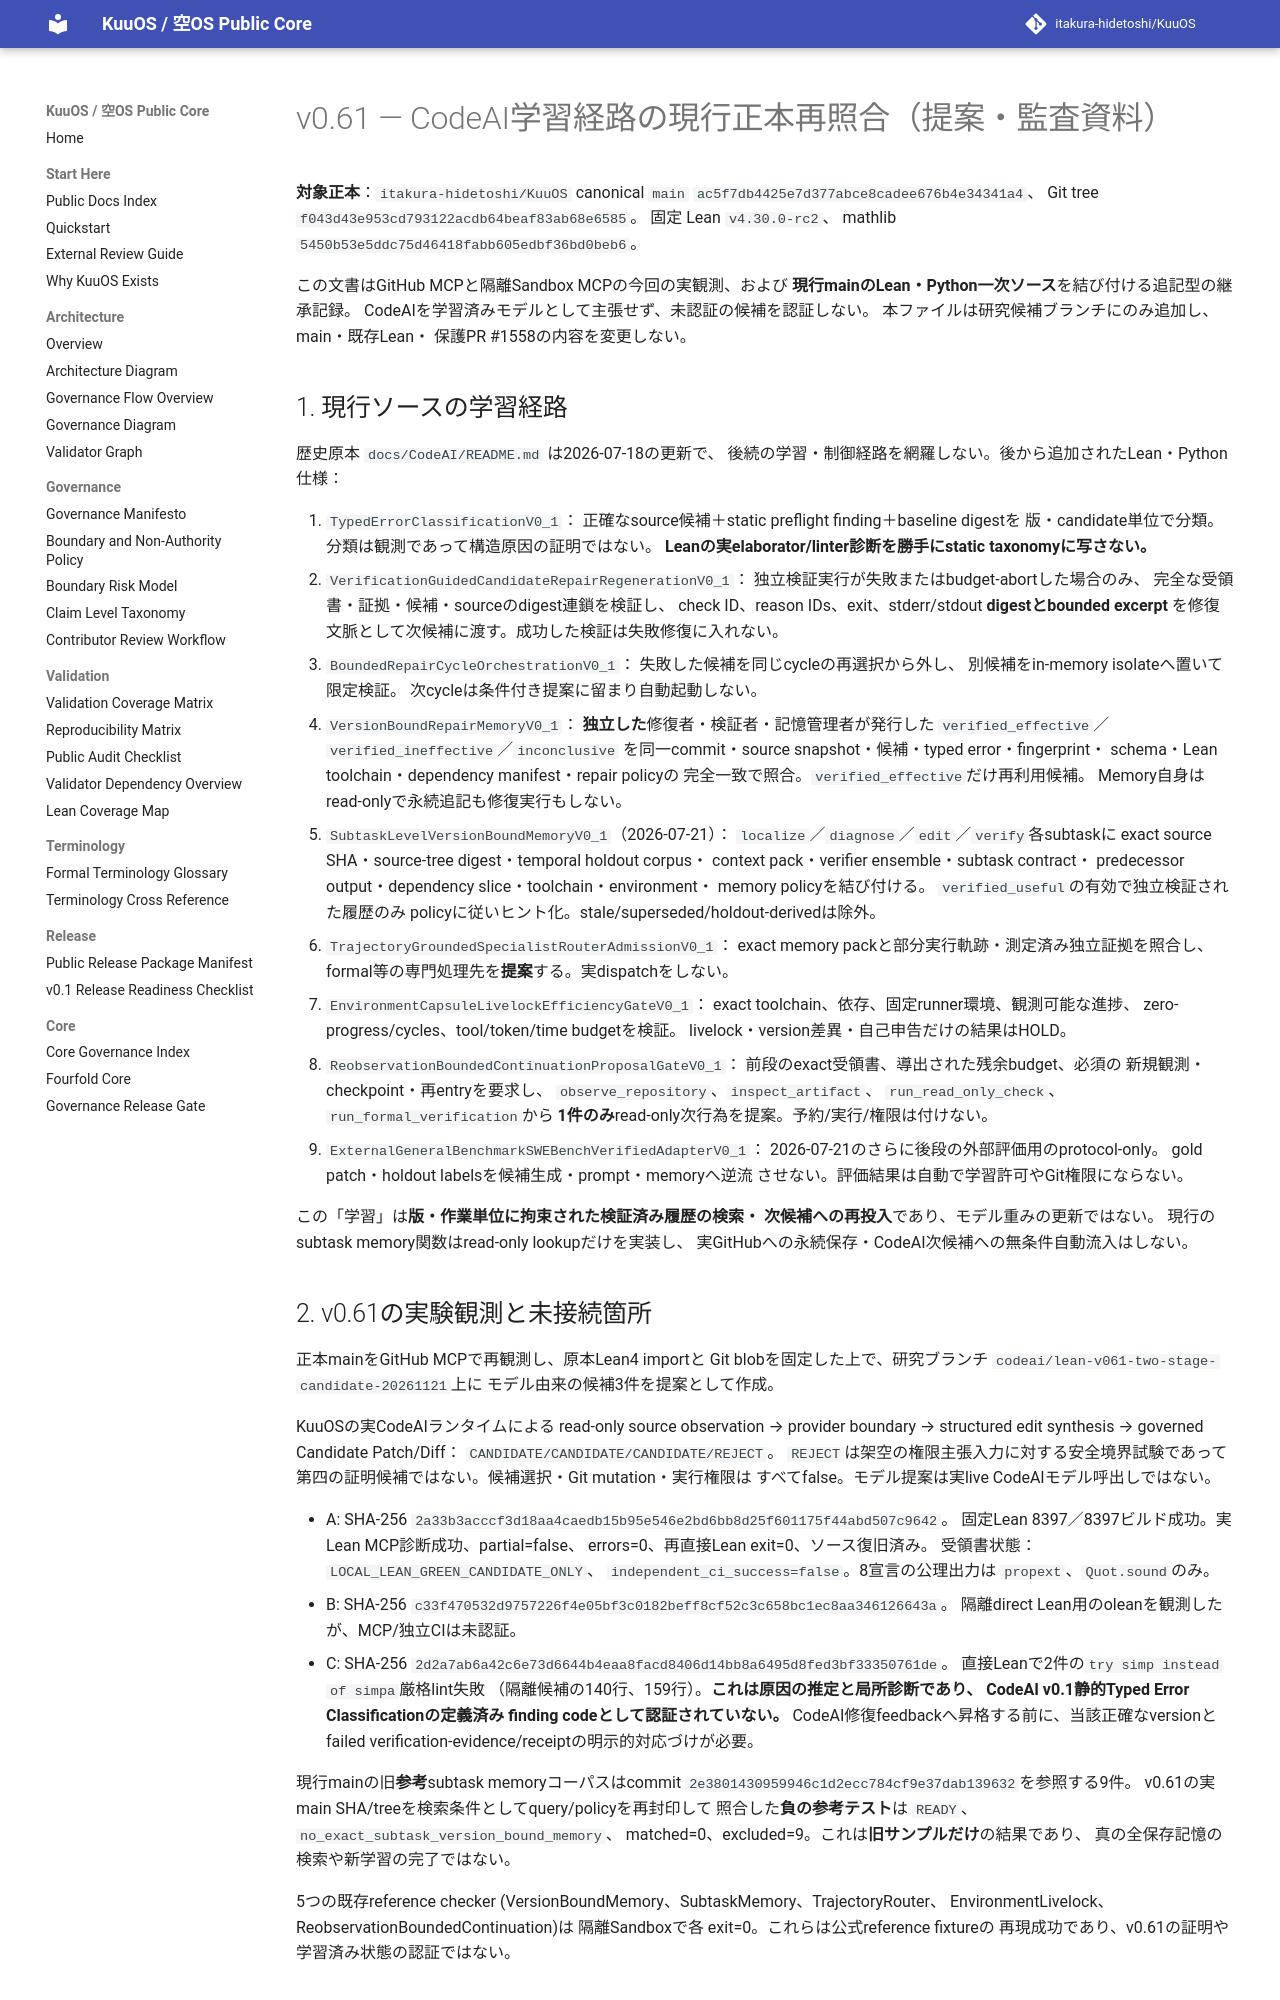

repository: itakura-hidetoshi/KuuOS · page: CodeAI/V061_EXACT_LEARNING_ROUTE_EVIDENCE_20261121/index.html · generator: mkdocs

# v0.61 — CodeAI学習経路の現行正本再照合（提案・監査資料）

**対象正本**：`itakura-hidetoshi/KuuOS` canonical `main`
`ac5f7db4425e7d377abce8cadee676b4e34341a4`、
Git tree `f043d43e953cd793122acdb64beaf83ab68e6585`。
固定 Lean `v4.30.0-rc2`、
mathlib `5450b53e5ddc75d46418fabb605edbf36bd0beb6`。

この文書はGitHub MCPと隔離Sandbox MCPの今回の実観測、および
**現行mainのLean・Python一次ソース**を結び付ける追記型の継承記録。
CodeAIを学習済みモデルとして主張せず、未認証の候補を認証しない。
本ファイルは研究候補ブランチにのみ追加し、main・既存Lean・
保護PR #1558の内容を変更しない。

## 1. 現行ソースの学習経路

歴史原本 `docs/CodeAI/README.md` は2026-07-18の更新で、
後続の学習・制御経路を網羅しない。後から追加されたLean・Python仕様：

1. `TypedErrorClassificationV0_1`：
   正確なsource候補＋static preflight finding＋baseline digestを
   版・candidate単位で分類。分類は観測であって構造原因の証明ではない。
   **Leanの実elaborator/linter診断を勝手にstatic taxonomyに写さない。**
2. `VerificationGuidedCandidateRepairRegenerationV0_1`：
   独立検証実行が失敗またはbudget-abortした場合のみ、
   完全な受領書・証拠・候補・sourceのdigest連鎖を検証し、
   check ID、reason IDs、exit、stderr/stdout **digestとbounded excerpt**
   を修復文脈として次候補に渡す。成功した検証は失敗修復に入れない。
3. `BoundedRepairCycleOrchestrationV0_1`：
   失敗した候補を同じcycleの再選択から外し、
   別候補をin-memory isolateへ置いて限定検証。
   次cycleは条件付き提案に留まり自動起動しない。
4. `VersionBoundRepairMemoryV0_1`：
   **独立した**修復者・検証者・記憶管理者が発行した
   `verified_effective`／`verified_ineffective`／`inconclusive`
   を同一commit・source snapshot・候補・typed error・fingerprint・
   schema・Lean toolchain・dependency manifest・repair policyの
   完全一致で照合。`verified_effective`だけ再利用候補。
   Memory自身はread-onlyで永続追記も修復実行もしない。
5. `SubtaskLevelVersionBoundMemoryV0_1`（2026-07-21）：
   `localize`／`diagnose`／`edit`／`verify`各subtaskに
   exact source SHA・source-tree digest・temporal holdout corpus・
   context pack・verifier ensemble・subtask contract・
   predecessor output・dependency slice・toolchain・environment・
   memory policyを結び付ける。
   `verified_useful`の有効で独立検証された履歴のみ
   policyに従いヒント化。stale/superseded/holdout-derivedは除外。
6. `TrajectoryGroundedSpecialistRouterAdmissionV0_1`：
   exact memory packと部分実行軌跡・測定済み独立証拠を照合し、
   formal等の専門処理先を**提案**する。実dispatchをしない。
7. `EnvironmentCapsuleLivelockEfficiencyGateV0_1`：
   exact toolchain、依存、固定runner環境、観測可能な進捗、
   zero-progress/cycles、tool/token/time budgetを検証。
   livelock・version差異・自己申告だけの結果はHOLD。
8. `ReobservationBoundedContinuationProposalGateV0_1`：
   前段のexact受領書、導出された残余budget、必須の
   新規観測・checkpoint・再entryを要求し、
   `observe_repository`、`inspect_artifact`、
   `run_read_only_check`、`run_formal_verification`から
   **1件のみ**read-only次行為を提案。予約/実行/権限は付けない。
9. `ExternalGeneralBenchmarkSWEBenchVerifiedAdapterV0_1`：
   2026-07-21のさらに後段の外部評価用のprotocol-only。
   gold patch・holdout labelsを候補生成・prompt・memoryへ逆流
   させない。評価結果は自動で学習許可やGit権限にならない。

この「学習」は**版・作業単位に拘束された検証済み履歴の検索・
次候補への再投入**であり、モデル重みの更新ではない。
現行のsubtask memory関数はread-only lookupだけを実装し、
実GitHubへの永続保存・CodeAI次候補への無条件自動流入はしない。
